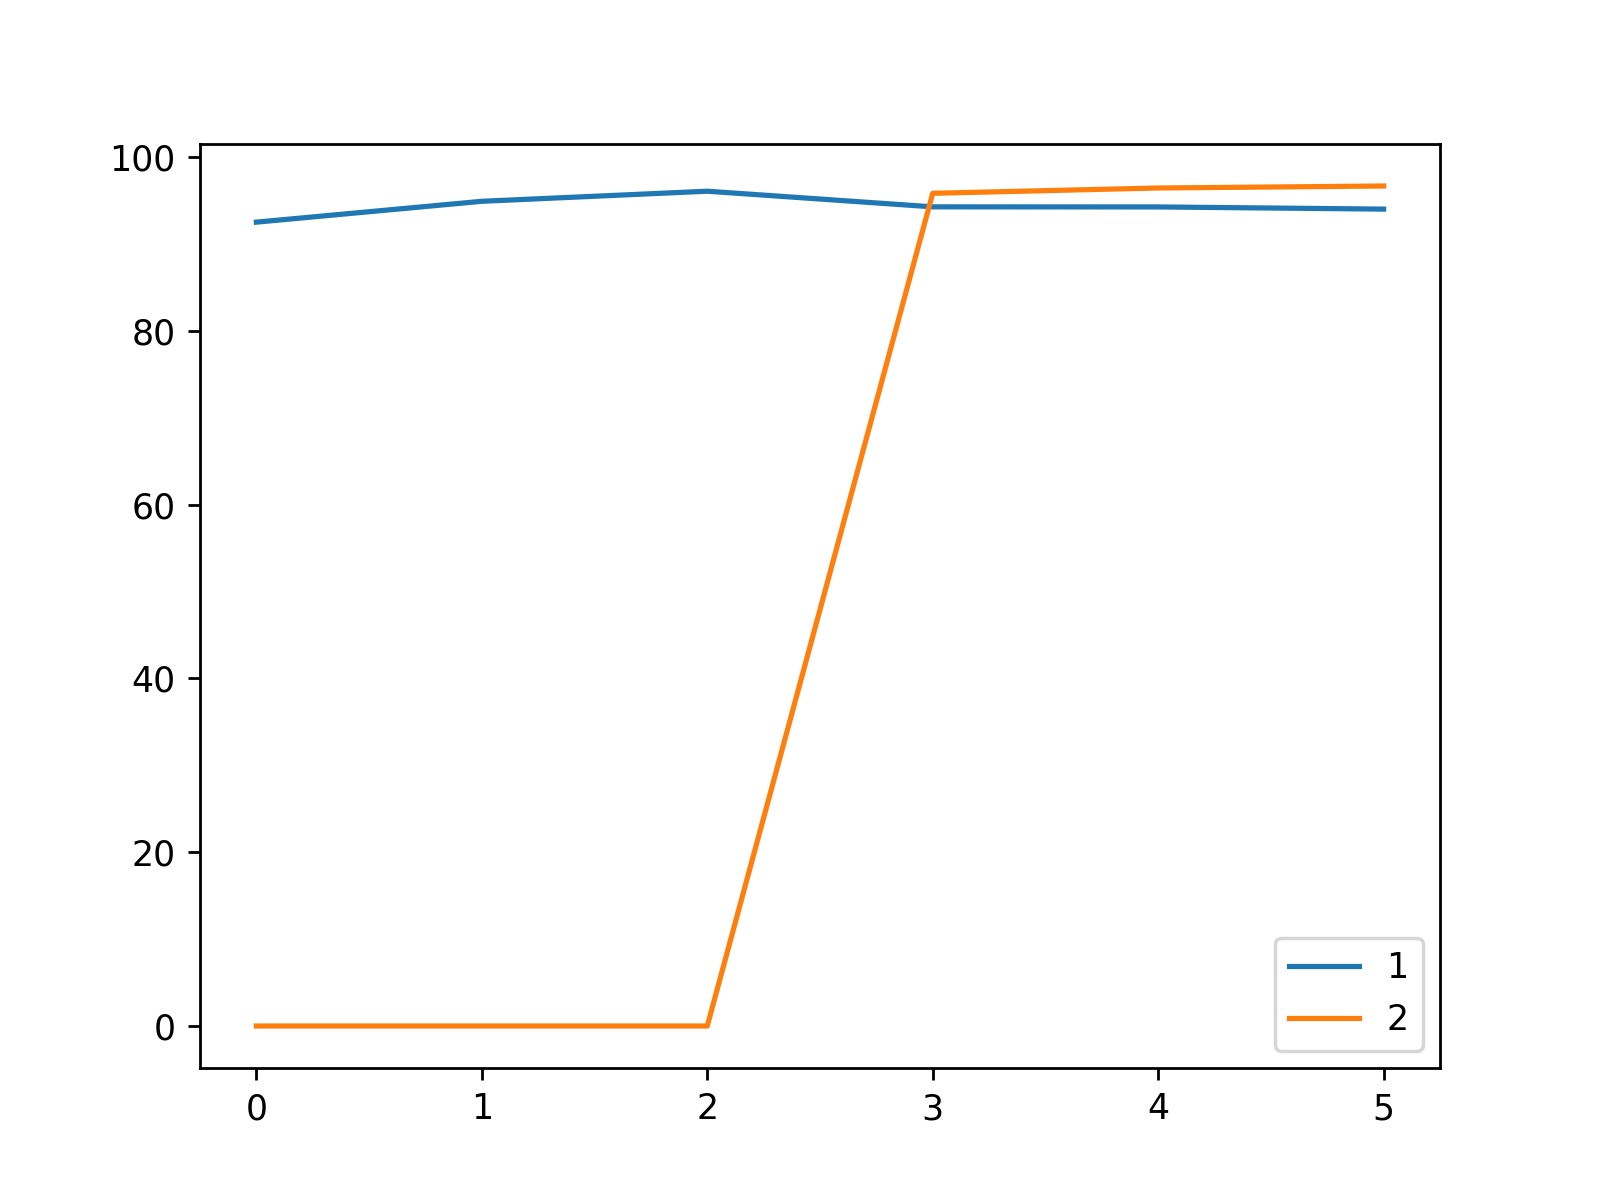

The table this chart was drawn from, first rows:
, 1, 2
0, 92.51, 0.0
1, 94.91, 0.0
2, 96.07, 0.0
3, 94.27, 95.83
4, 94.26, 96.44
5, 94.01, 96.67
